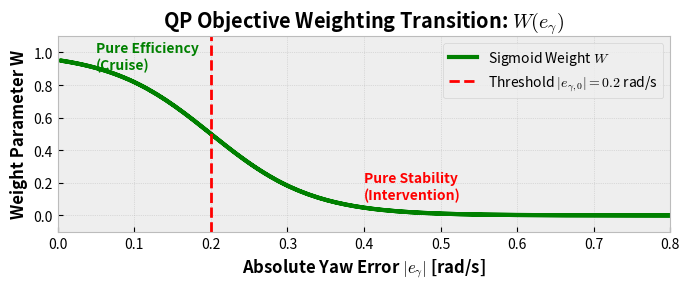

Here is the Python script that generated this plot: (Note: this script raises an exception after producing the figure.)
import numpy as np
import matplotlib.pyplot as plt

plt.style.use('bmh')
e_gamma = np.linspace(-1.5, 1.5, 500)
e_0 = 0.2  # Threshold yaw error (rad/s) where intervention aggressively shifts
k = 15     # Steepness of transition

# Sigmoid transitioning W from 1 (efficiency) down to 0 (stability)
W = 1 - (1 / (1 + np.exp(-k * (np.abs(e_gamma) - e_0))))

plt.figure(figsize=(7, 3))
plt.plot(np.abs(e_gamma), W, '-g', lw=3, label=r'Sigmoid Weight $W$')
plt.axvline(e_0, color='r', linestyle='--', label=r'Threshold $|e_{\gamma,0}| = 0.2$ rad/s')
plt.xlim(0, 0.8)
plt.ylim(-0.1, 1.1)
plt.xlabel(r'Absolute Yaw Error $|e_\gamma|$ [rad/s]', fontweight='bold')
plt.ylabel('Weight Parameter W', fontweight='bold')
plt.title(r'QP Objective Weighting Transition: $W(e_\gamma)$', fontweight='bold')
plt.annotate('Pure Efficiency\n(Cruise)', xy=(0.05, 0.9), color='green', fontweight='bold')
plt.annotate('Pure Stability\n(Intervention)', xy=(0.4, 0.1), color='red', fontweight='bold')
plt.grid(True, linestyle=':', alpha=0.7)
plt.legend()
plt.tight_layout()
plt.savefig('d:/Projects/Bajaj ohm 2/output_qp_w.png', dpi=300)
